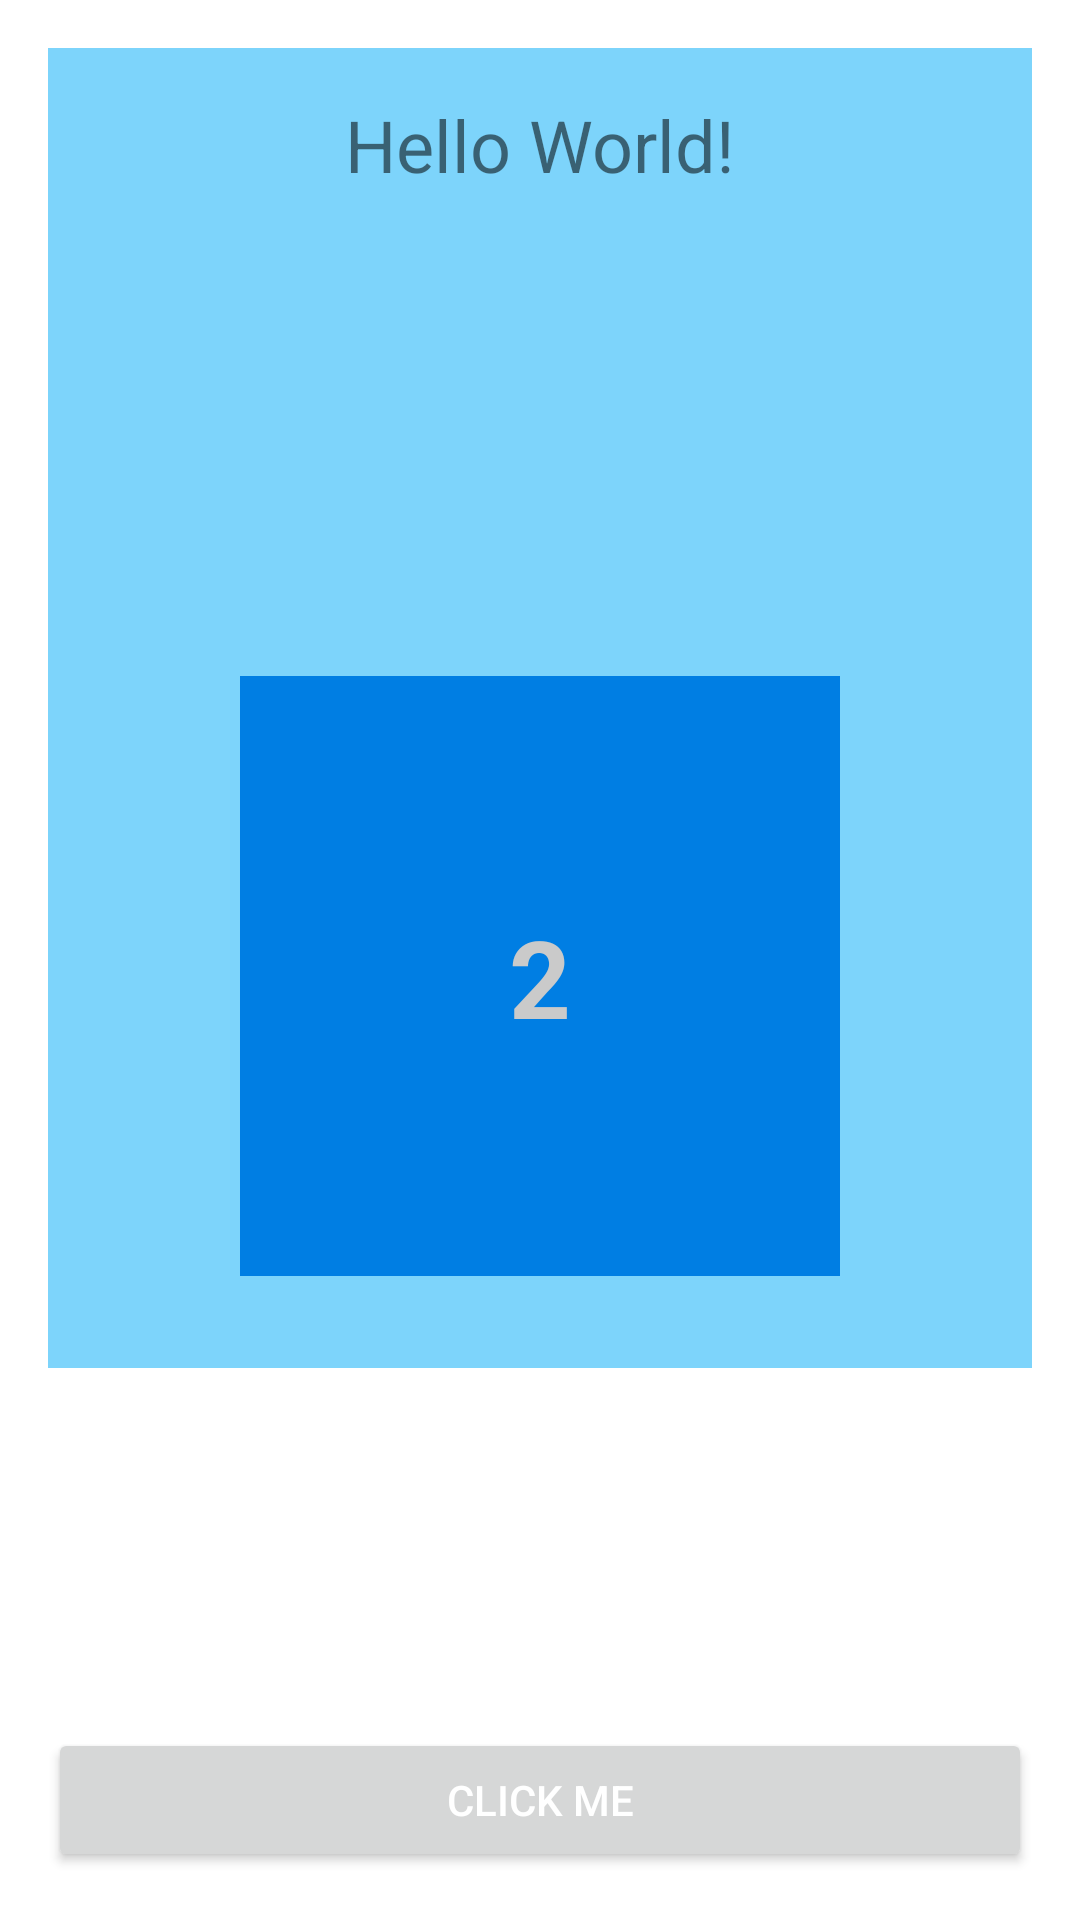

Here is an Android app screen rendered from its layout file. Give the layout XML and the strings, colors and styles it references.
<!-- AndroidManifest.xml: application theme AppTheme -->
<!-- res/layout/activity_main.xml -->
<?xml version="1.0" encoding="utf-8"?>
<androidx.constraintlayout.widget.ConstraintLayout xmlns:android="http://schemas.android.com/apk/res/android"
    xmlns:app="http://schemas.android.com/apk/res-auto"
    xmlns:tools="http://schemas.android.com/tools"
    android:layout_width="match_parent"
    android:layout_height="match_parent"
    tools:context=".MainActivity">

    <Button
        android:id="@+id/button"
        android:layout_width="0dp"
        android:layout_height="48dp"
        android:layout_marginLeft="16dp"
        android:layout_marginRight="16dp"
        android:layout_marginBottom="16dp"
        android:text="@string/button_label"
        app:layout_constraintBottom_toBottomOf="parent"
        app:layout_constraintLeft_toLeftOf="parent"
        app:layout_constraintRight_toRightOf="parent"
        app:layout_constraintTop_toTopOf="parent"
        app:layout_constraintVertical_bias="1.0" />

    <androidx.constraintlayout.widget.ConstraintLayout
        android:layout_width="0dp"
        android:layout_height="0dp"
        android:layout_marginStart="16dp"
        android:layout_marginTop="16dp"
        android:layout_marginEnd="16dp"
        android:layout_marginBottom="120dp"
        android:background="#7DD4FB"
        app:layout_constraintBottom_toTopOf="@+id/button"
        app:layout_constraintEnd_toEndOf="parent"
        app:layout_constraintStart_toStartOf="parent"
        app:layout_constraintTop_toTopOf="parent">

        <TextView
            android:id="@+id/textview_small"
            android:layout_width="wrap_content"
            android:layout_height="wrap_content"
            android:freezesText="true"
            android:layout_marginTop="16dp"
            android:elevation="2dp"
            android:text="@string/small_text_even"
            android:textSize="24sp"
            app:layout_constraintBottom_toBottomOf="parent"
            app:layout_constraintLeft_toLeftOf="parent"
            app:layout_constraintRight_toRightOf="parent"
            app:layout_constraintTop_toTopOf="parent"
            app:layout_constraintVertical_bias="0.0" />

        <TextView
            android:id="@+id/textview_big"
            android:layout_width="wrap_content"
            android:layout_height="wrap_content"
            android:elevation="2dp"
            android:text="2"
            android:textColor="#CACACA"
            android:textSize="36sp"
            android:textStyle="bold"
            app:layout_constraintBottom_toBottomOf="@id/view"
            app:layout_constraintLeft_toLeftOf="@id/view"
            app:layout_constraintRight_toRightOf="@id/view"
            app:layout_constraintTop_toTopOf="@id/view" />

        <View
            android:id="@+id/view"
            android:layout_width="200dp"
            android:layout_height="200dp"
            android:background="#007EE3"
            app:layout_constraintBottom_toBottomOf="parent"
            app:layout_constraintEnd_toEndOf="parent"
            app:layout_constraintStart_toStartOf="parent"
            app:layout_constraintTop_toBottomOf="@+id/textview_small"
            app:layout_constraintVertical_bias="0.84000003" />

    </androidx.constraintlayout.widget.ConstraintLayout>

</androidx.constraintlayout.widget.ConstraintLayout>
<!-- resources referenced by this layout -->
<resources>
  <string name="button_label">CLICK ME</string>
  <string name="small_text_even">Hello World!</string>
  <style name="AppTheme" parent="Theme.MaterialComponents.Light">
          
          <item name="colorPrimary">@color/colorPrimary</item>
          <item name="colorPrimaryDark">@color/colorPrimaryDark</item>
          <item name="colorAccent">@color/colorAccent</item>
          <item name="android:textColorPrimary">@color/white</item>
      </style>
  <color name="colorPrimary">#6200EE</color>
  <color name="colorPrimaryDark">#3700B3</color>
  <color name="colorAccent">#03DAC5</color>
  <color name="white">#fff</color>
</resources>
